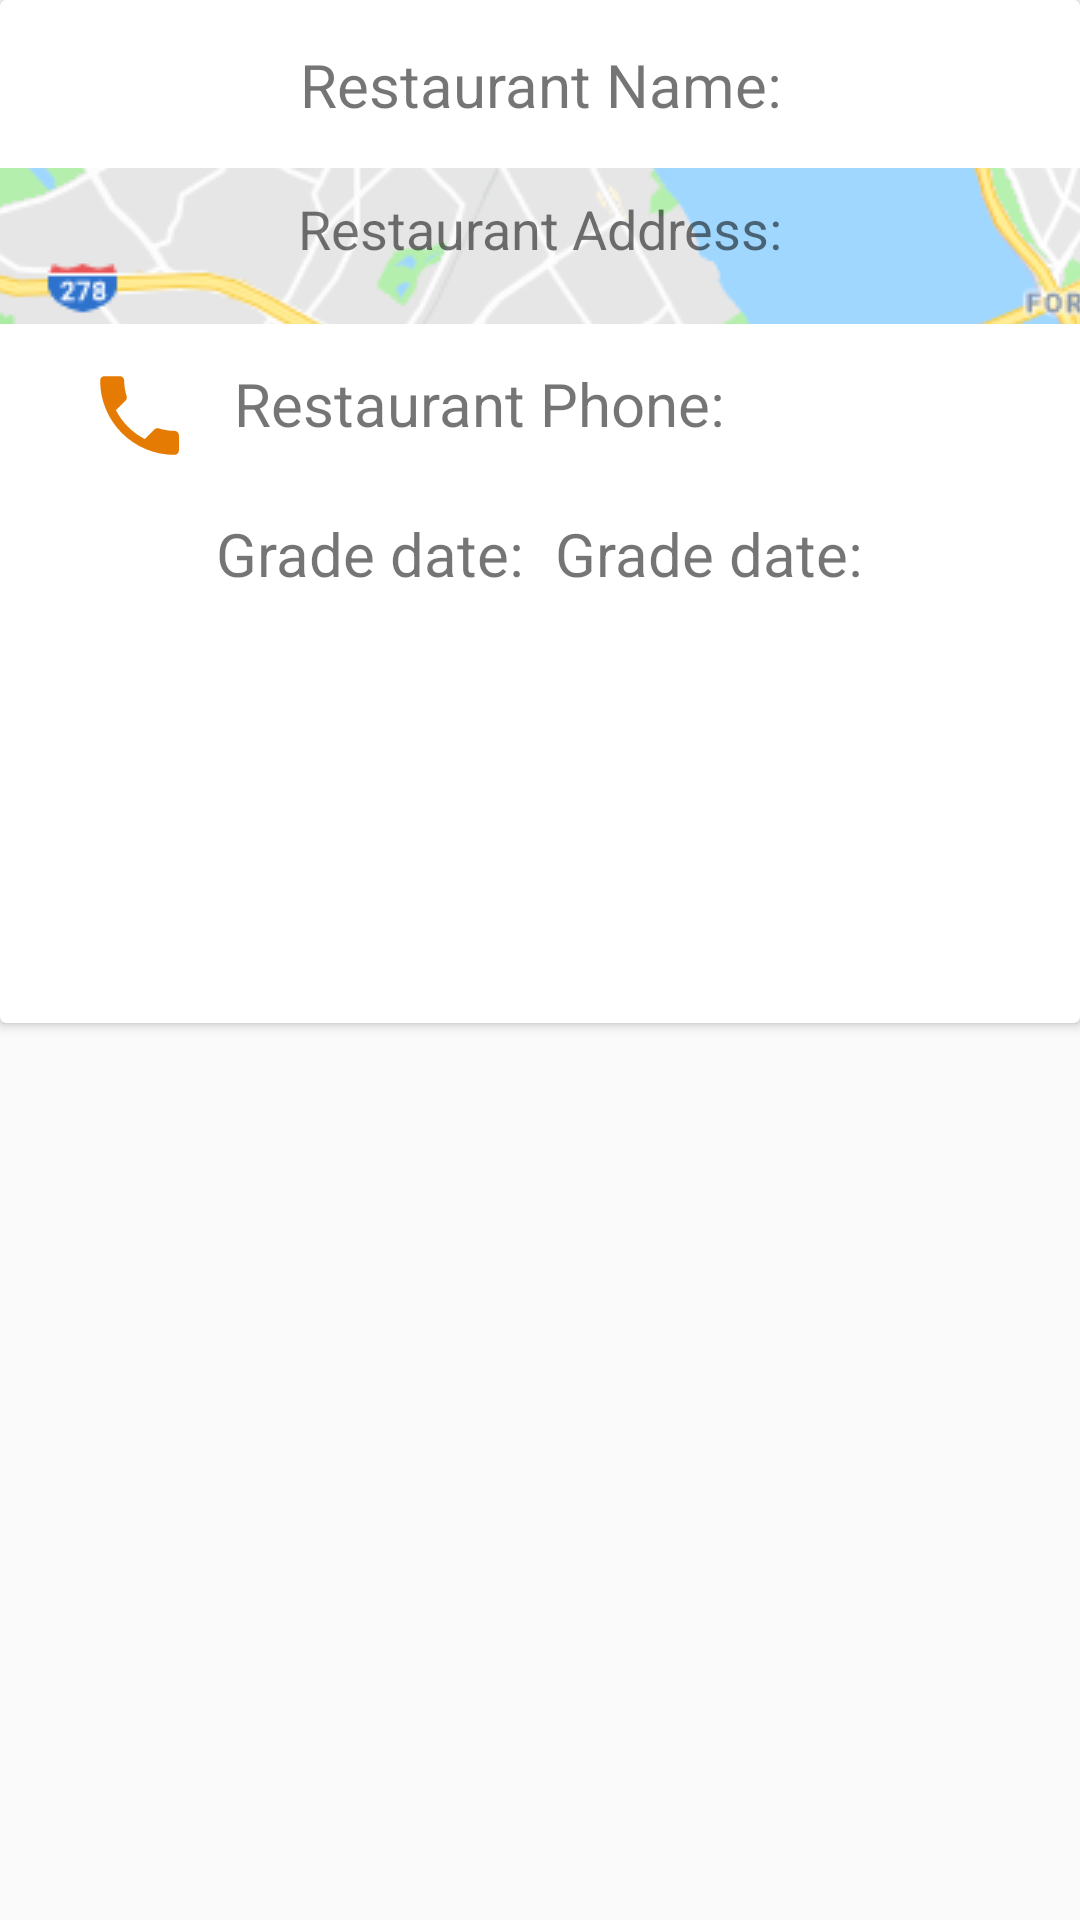

Android layout source for this screen:
<!-- AndroidManifest.xml: application theme AppTheme -->
<!-- res/layout/fragment_details.xml -->
<?xml version="1.0" encoding="utf-8"?>
<android.support.constraint.ConstraintLayout xmlns:android="http://schemas.android.com/apk/res/android"
    xmlns:app="http://schemas.android.com/apk/res-auto"
    xmlns:tools="http://schemas.android.com/tools"
    android:id="@+id/constraintLayout"
    android:layout_width="match_parent"
    android:layout_height="match_parent"
    tools:context=".Views.DetailsFragment">

    <android.support.v7.widget.CardView
        android:id="@+id/cardView"
        android:layout_width="match_parent"
        android:layout_height="341dp"
        app:layout_constraintEnd_toEndOf="parent"
        app:layout_constraintHorizontal_bias="0.0"
        app:layout_constraintStart_toStartOf="parent"
        app:layout_constraintTop_toTopOf="parent">

        <android.support.constraint.ConstraintLayout
            android:layout_width="match_parent"
            android:layout_height="match_parent"
            android:orientation="vertical"
            app:layout_constraintBottom_toBottomOf="@+id/cardView"
            app:layout_constraintTop_toBottomOf="@+id/cardView">

            <TextView
                android:id="@+id/restaurant_name_value"
                android:layout_width="match_parent"
                android:layout_height="35dp"
                android:layout_marginTop="8dp"
                android:layout_marginBottom="8dp"
                android:gravity="center_horizontal"
                android:text="Restaurant Name:"
                android:textSize="20sp"
                app:layout_constraintBottom_toTopOf="@+id/restaurant_address_value"
                app:layout_constraintHorizontal_bias="0.0"
                app:layout_constraintLeft_toLeftOf="parent"
                app:layout_constraintRight_toRightOf="parent"
                app:layout_constraintTop_toTopOf="parent" />

            <ImageView
                android:id="@+id/map_background"
                android:layout_width="match_parent"
                android:layout_height="52dp"
                android:layout_marginTop="56dp"
                android:clickable="true"
                android:scaleType="center"
                android:src="@drawable/mapbackground"
                app:layout_constraintEnd_toEndOf="parent"
                app:layout_constraintHorizontal_bias="0.0"
                app:layout_constraintStart_toStartOf="parent"
                app:layout_constraintTop_toTopOf="parent" />

            <TextView
                android:id="@+id/restaurant_address_value"
                android:layout_width="match_parent"
                android:layout_height="33dp"

                android:layout_marginTop="8dp"
                android:clickable="true"
                android:gravity="center_horizontal"
                android:text="Restaurant Address:"
                android:textSize="18sp"
                app:layout_constraintBottom_toTopOf="@+id/restaurant_name_value"
                app:layout_constraintStart_toStartOf="parent"
                app:layout_constraintTop_toTopOf="@+id/map_background"
                app:layout_constraintVertical_bias="0.0" />


            <TextView
                android:id="@+id/restaurant_phone_value"
                android:layout_width="230dp"
                android:layout_height="34dp"
                android:layout_marginTop="24dp"
                android:layout_marginEnd="52dp"
                android:text="Restaurant Phone:"
                android:textSize="20sp"
                app:layout_constraintEnd_toEndOf="parent"
                app:layout_constraintTop_toBottomOf="@+id/restaurant_address_value" />

            <TextView
                android:id="@+id/grade_date"
                android:layout_width="105dp"
                android:layout_height="34dp"
                android:layout_marginStart="72dp"
                android:text="Grade date:"
                android:textSize="20sp"
                app:layout_constraintBottom_toTopOf="@+id/grade"
                app:layout_constraintStart_toStartOf="parent"
                app:layout_constraintTop_toBottomOf="@+id/restaurant_phone_value"
                app:layout_constraintVertical_bias="0.695" />

            <TextView
                android:id="@+id/grade_date_value"
                android:layout_width="188dp"
                android:layout_height="33dp"
                android:layout_marginStart="8dp"
                android:layout_marginTop="16dp"
                android:layout_marginEnd="20dp"
                android:text="Grade date:"
                android:textSize="20sp"
                app:layout_constraintEnd_toEndOf="parent"
                app:layout_constraintHorizontal_bias="0.0"
                app:layout_constraintStart_toEndOf="@+id/grade_date"
                app:layout_constraintTop_toBottomOf="@+id/restaurant_phone_value" />

            <ImageView
                android:id="@+id/grade"
                android:layout_width="117dp"
                android:layout_height="119dp"
                android:layout_marginTop="8dp"
                android:layout_marginBottom="8dp"
                app:layout_constraintBottom_toBottomOf="parent"
                app:layout_constraintEnd_toEndOf="parent"
                app:layout_constraintStart_toStartOf="parent"
                app:layout_constraintTop_toBottomOf="@+id/grade_date_value"
                app:layout_constraintVertical_bias="0.0" />

            <ImageView
                android:id="@+id/map_image_view"
                android:layout_width="47dp"
                android:layout_height="35dp"
                android:layout_marginStart="8dp"
                android:layout_marginEnd="8dp"
                android:src="@drawable/call_image"
                app:layout_constraintEnd_toStartOf="@+id/restaurant_phone_value"
                app:layout_constraintHorizontal_bias="1.0"
                app:layout_constraintStart_toStartOf="parent"
                app:layout_constraintTop_toTopOf="@+id/restaurant_phone_value" />

        </android.support.constraint.ConstraintLayout>


    </android.support.v7.widget.CardView>

    <android.support.v4.view.ViewPager
        android:id="@+id/violations_viewPager"
        android:layout_width="394dp"
        android:layout_height="243dp"
        android:layout_marginTop="8dp"
        android:clipToPadding="false"
        android:foregroundGravity="center"
        android:overScrollMode="never"
        app:layout_constraintBottom_toBottomOf="parent"
        app:layout_constraintEnd_toEndOf="parent"
        app:layout_constraintHorizontal_bias="0.47"
        app:layout_constraintStart_toStartOf="parent"
        app:layout_constraintTop_toBottomOf="@+id/cardView"
        app:layout_constraintVertical_bias="0.0" />


</android.support.constraint.ConstraintLayout>
<!-- resources referenced by this layout -->
<resources>
  <!-- drawable call_image (drawable) -->
  <vector android:height="24dp" android:tint="#E57B02"
      android:viewportHeight="24.0" android:viewportWidth="24.0"
      android:width="24dp" xmlns:android="http://schemas.android.com/apk/res/android">
      <path android:fillColor="#FF000000" android:pathData="M6.62,10.79c1.44,2.83 3.76,5.14 6.59,6.59l2.2,-2.2c0.27,-0.27 0.67,-0.36 1.02,-0.24 1.12,0.37 2.33,0.57 3.57,0.57 0.55,0 1,0.45 1,1V20c0,0.55 -0.45,1 -1,1 -9.39,0 -17,-7.61 -17,-17 0,-0.55 0.45,-1 1,-1h3.5c0.55,0 1,0.45 1,1 0,1.25 0.2,2.45 0.57,3.57 0.11,0.35 0.03,0.74 -0.25,1.02l-2.2,2.2z"/>
  </vector>
  <!-- drawable mapbackground: png bitmap (drawable, 50842 bytes) -->
  <style name="AppTheme" parent="Theme.AppCompat.Light.NoActionBar">
          
          <item name="colorPrimary">@color/colorPrimary</item>
          <item name="colorPrimaryDark">@color/colorPrimaryDark</item>
          <item name="colorAccent">@color/colorAccent</item>
      </style>
  <color name="colorPrimary">#008577</color>
  <color name="colorPrimaryDark">#00574B</color>
  <color name="colorAccent">#D81B60</color>
</resources>
